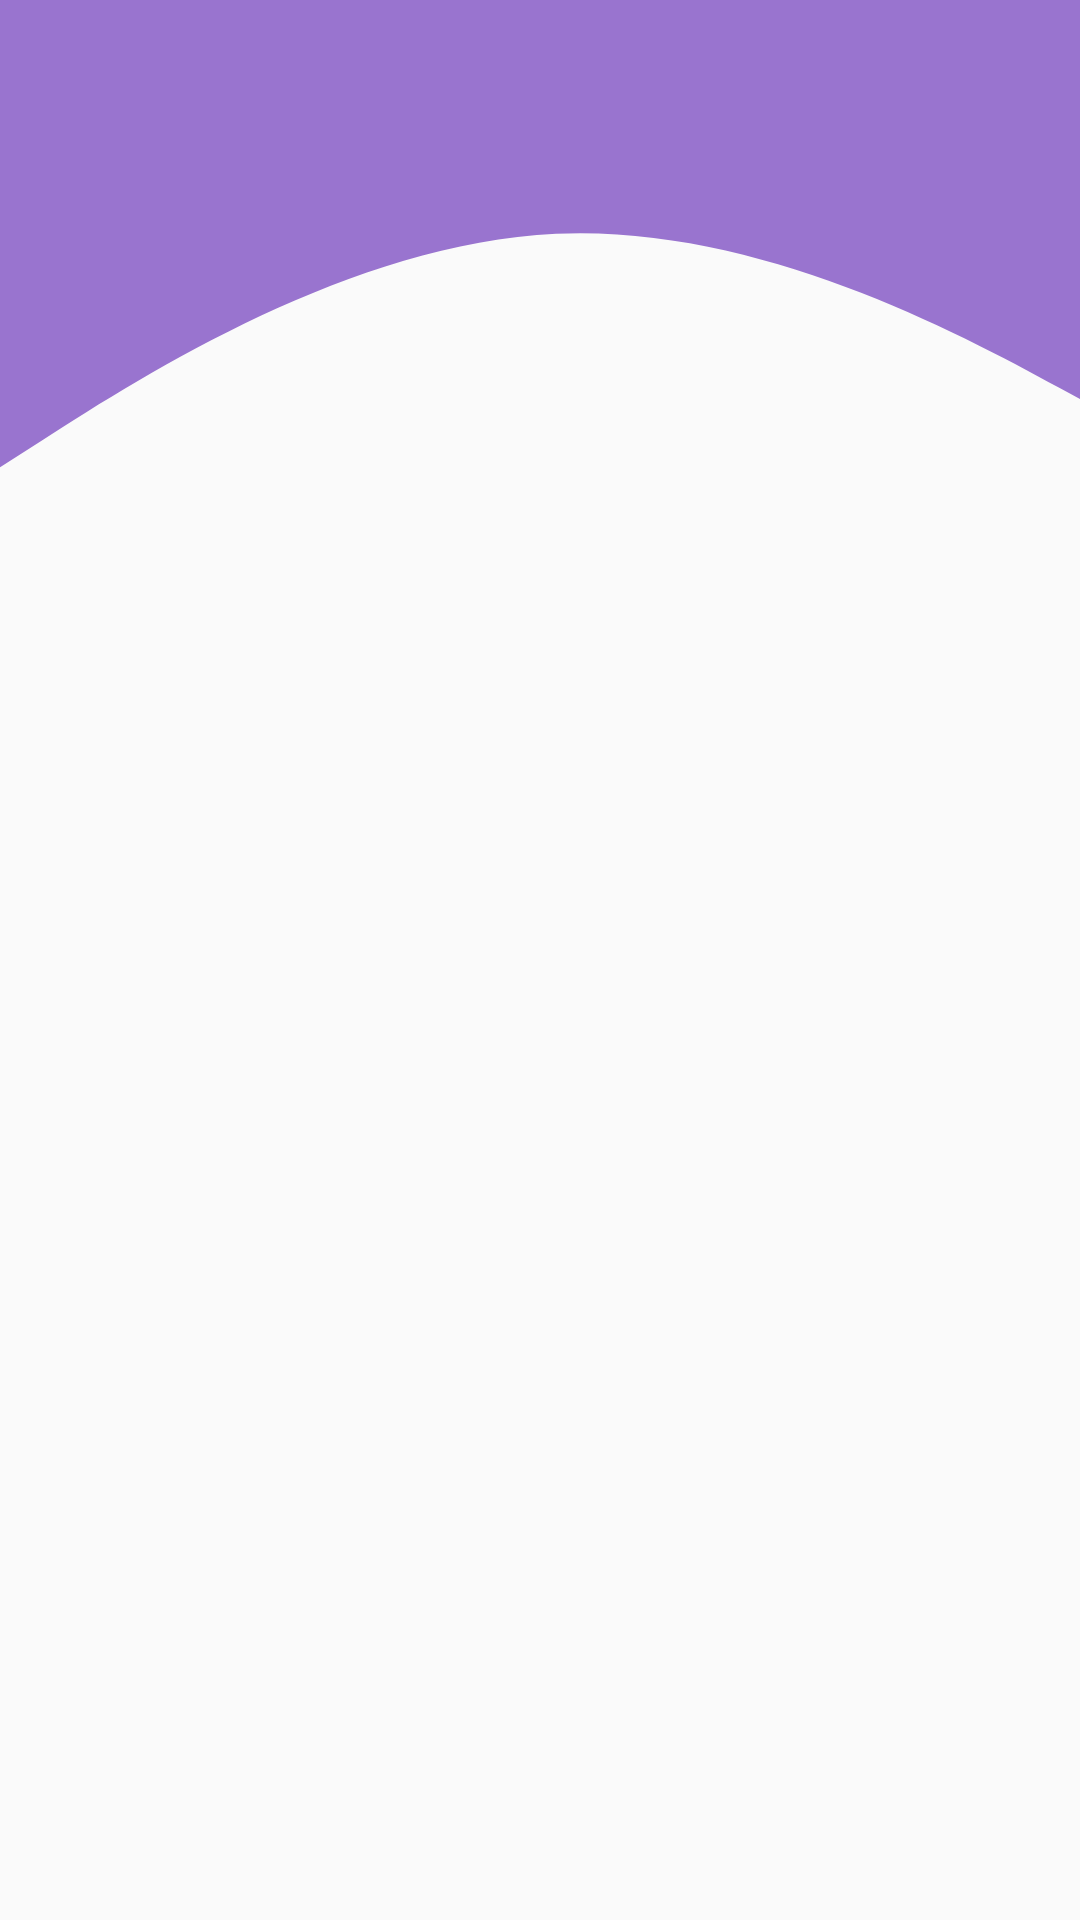

This screen was rendered from an Android layout file. Write that file and the resources it references.
<!-- AndroidManifest.xml: application theme Theme.ExamSchedulerApp -->
<!-- res/layout/basiclayout.xml -->
<?xml version="1.0" encoding="utf-8"?>
<androidx.constraintlayout.widget.ConstraintLayout xmlns:android="http://schemas.android.com/apk/res/android"
    xmlns:app="http://schemas.android.com/apk/res-auto"
    android:layout_width="match_parent"
    android:layout_height="match_parent">

    <View
        android:id="@+id/view5"
        android:layout_width="410dp"
        android:layout_height="187dp"
        android:layout_marginBottom="632dp"
        android:background="@drawable/wave__2_"
        app:layout_constraintBottom_toBottomOf="parent"
        app:layout_constraintEnd_toEndOf="parent"
        app:layout_constraintHorizontal_bias="0.4"
        app:layout_constraintStart_toStartOf="parent"
        app:layout_constraintTop_toTopOf="parent"
        app:layout_constraintVertical_bias="0.0" />


</androidx.constraintlayout.widget.ConstraintLayout>
<!-- resources referenced by this layout -->
<resources>
  <!-- drawable wave__2_ (drawable) -->
  <vector xmlns:android="http://schemas.android.com/apk/res/android"
      xmlns:tools="http://schemas.android.com/tools"
      android:width="1440dp"
      android:height="1000dp"
      android:viewportWidth="1440"
      android:viewportHeight="320"
      tools:ignore="VectorRaster">
    <path
        android:pathData="M0,288L120,250.7C240,213 480,139 720,133.3C960,128 1200,192 1320,224L1440,256L1440,0L1320,0C1200,0 960,0 720,0C480,0 240,0 120,0L0,0Z"
        android:fillColor="#9974CF"/>
  </vector>
  <style name="Theme.ExamSchedulerApp" parent="Theme.AppCompat.Light.DarkActionBar">
          
          <item name="colorPrimary">@color/purple_700</item>
          <item name="colorPrimaryDark">@color/purple_500</item>
          <item name="colorAccent">@color/purple_200</item>
          
      </style>
  <color name="purple_700">#9874CE</color>
  <color name="purple_500">#FFBB86FC</color>
  <color name="purple_200">#9974CF</color>
</resources>
